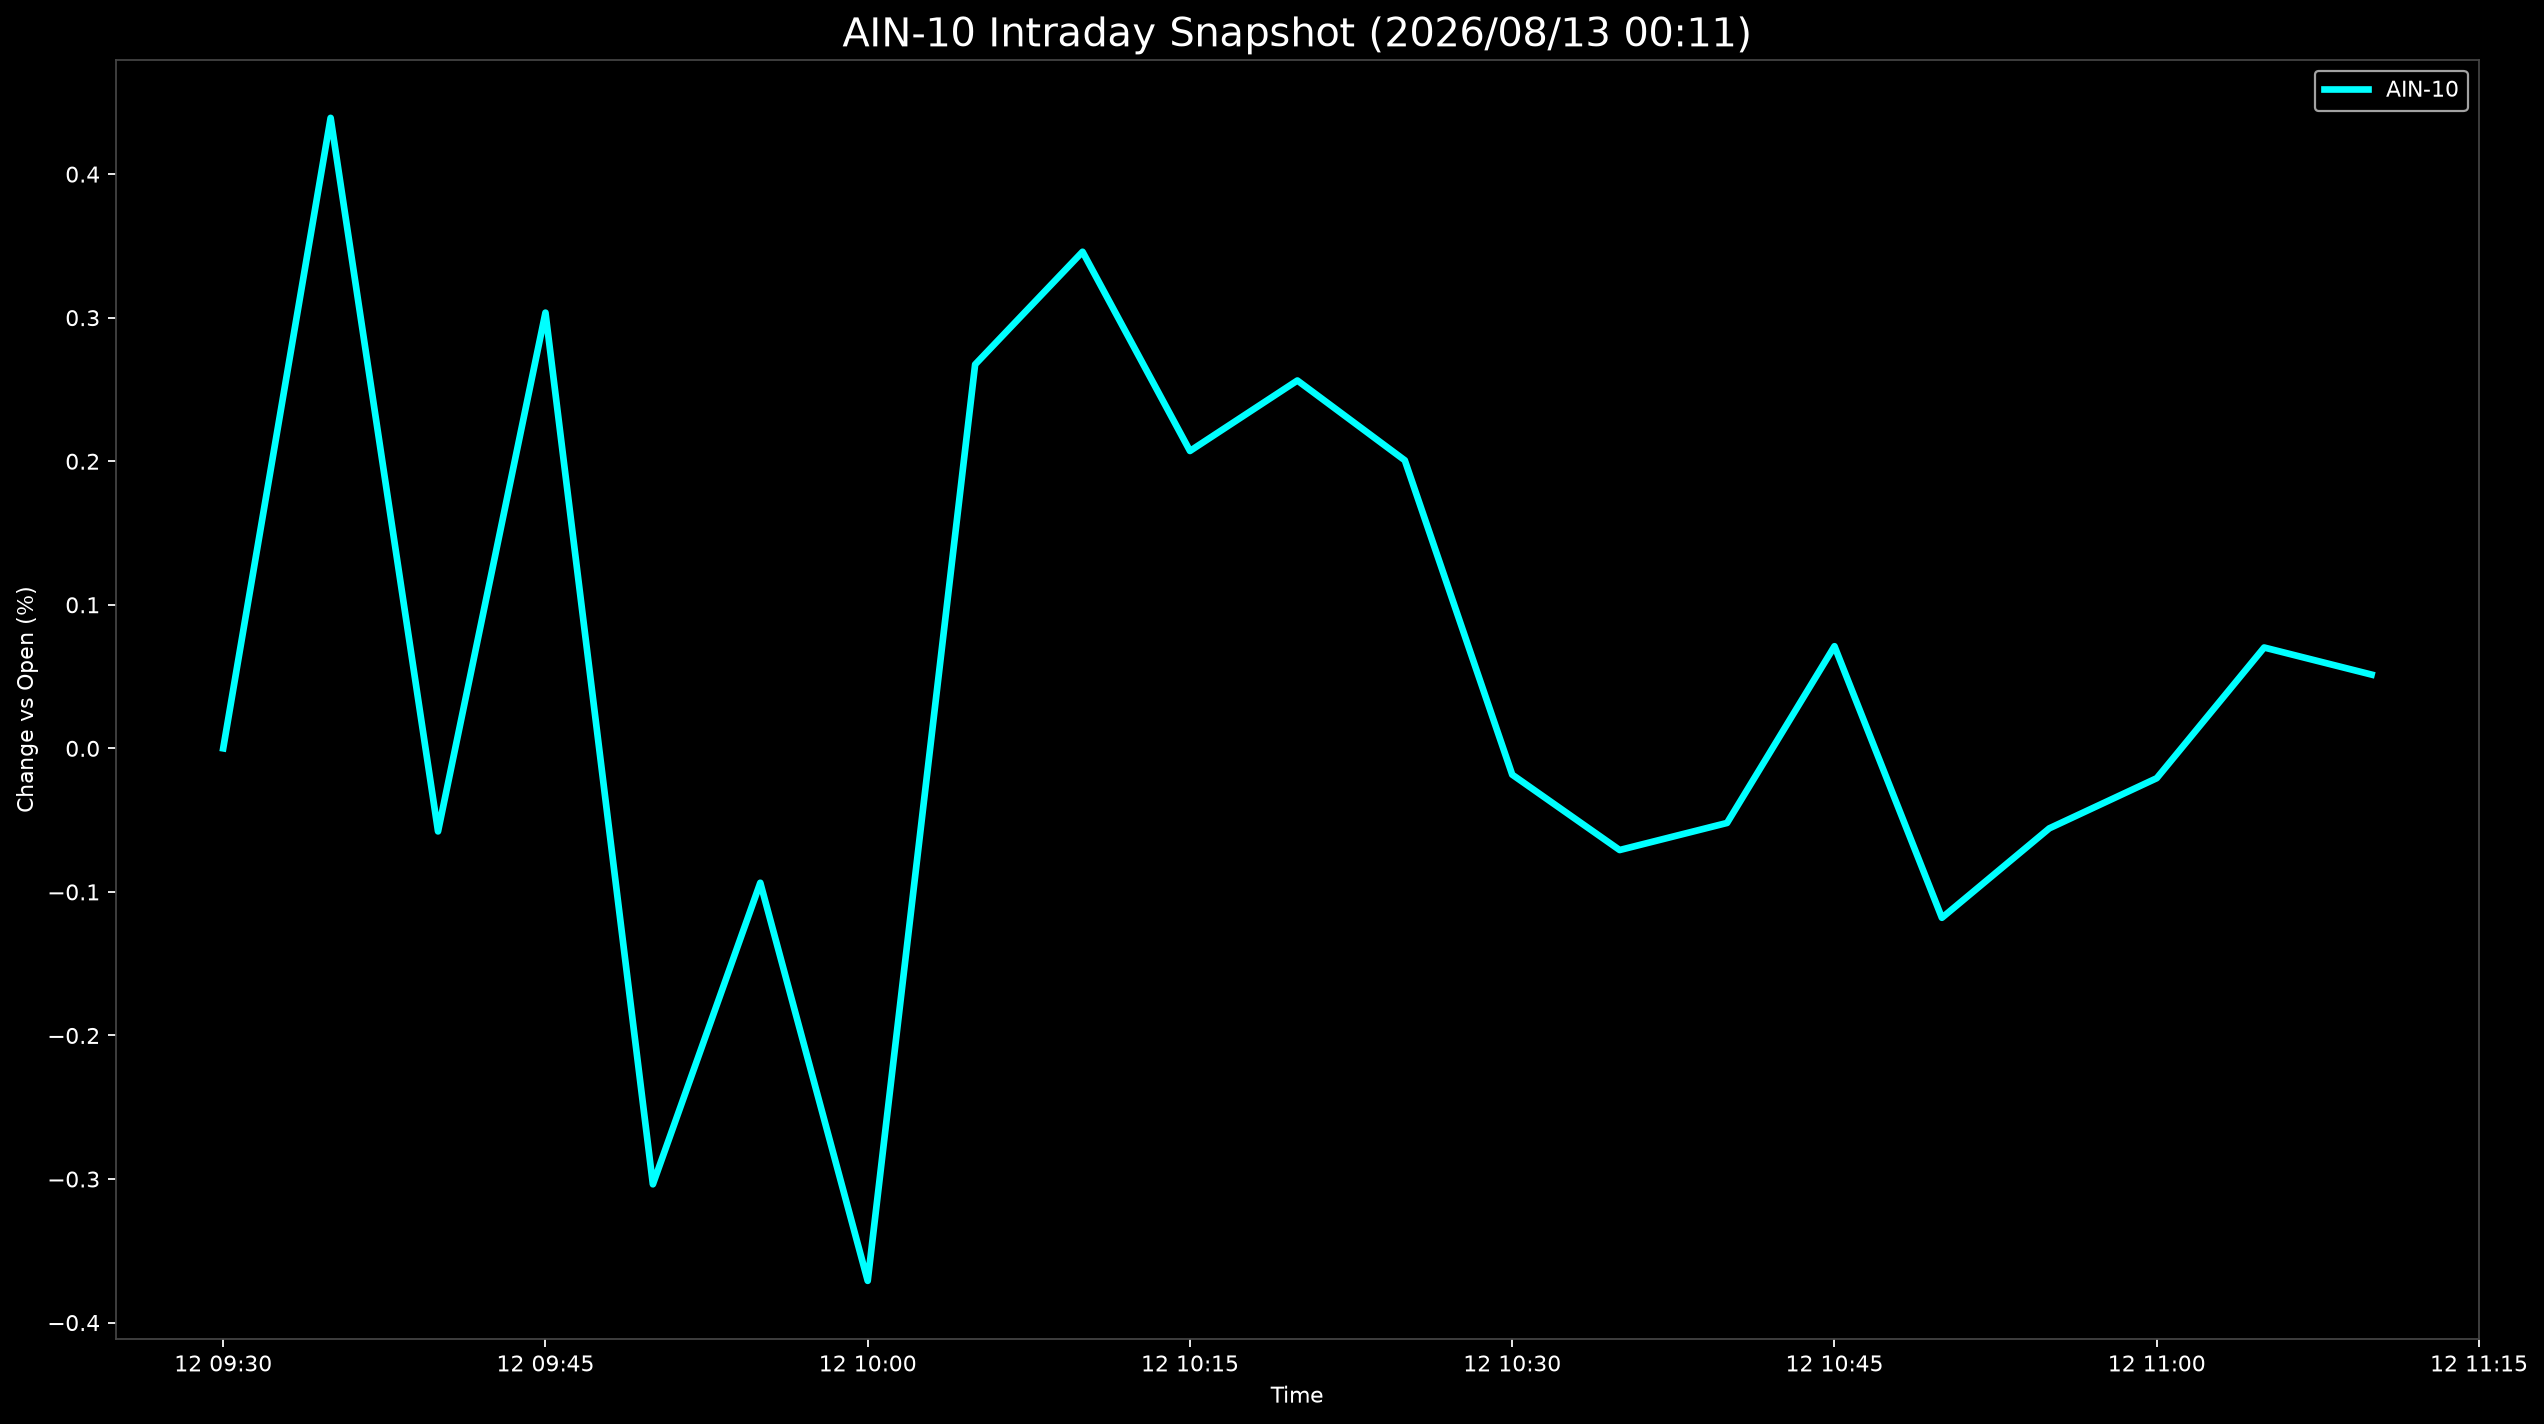

The data file committed next to this chart (first rows):
Datetime, AIN-10
2026-08-12 09:30:00, 0.0
2026-08-12 09:35:00, 0.4392
2026-08-12 09:40:00, -0.05785
2026-08-12 09:45:00, 0.3035
2026-08-12 09:50:00, -0.3037
2026-08-12 09:55:00, -0.09361
2026-08-12 10:00:00, -0.3709
2026-08-12 10:05:00, 0.2674
2026-08-12 10:10:00, 0.3459
2026-08-12 10:15:00, 0.2072
2026-08-12 10:20:00, 0.2562
2026-08-12 10:25:00, 0.2006
2026-08-12 10:30:00, -0.01832
2026-08-12 10:35:00, -0.07082
2026-08-12 10:40:00, -0.05196
2026-08-12 10:45:00, 0.07114
2026-08-12 10:50:00, -0.118
2026-08-12 10:55:00, -0.05572
2026-08-12 11:00:00, -0.02079
2026-08-12 11:05:00, 0.07024
2026-08-12 11:10:00, 0.05137
